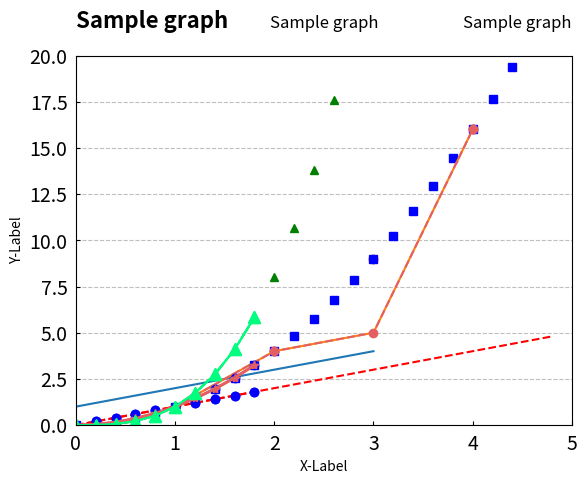

Source code (Python):
# Matplotlib 기본 사용
'''
Matplotlib 라이브러리를 이용해서 그래프를 그리는 일반적인 방법
'''

# Pyplot 소개
'''
matplotlib.pyplot은
Matplotlib을 MATLAB과 비슷하게 동작하도록 하는 명령어 스타일의 함수의 모음

각각의 pyplot 함수를 사용해서 그림(figure)에 변화를 줄 수 있다

예를 들어,
그림을 만들어서 플롯 영역을 만들고
몇개의 라인을 플롯하고
라벨(label)들로 꾸미는 등의 일을 할 수 있다.
'''

# 기본그래프
'''
pyplot으로 어떤 값들을 시각화하는 것은 매우 간다.

pyplot.plot()에 하나의 리스트를 입력함으로써 그래프가 그려진다.

matplotlib은
리스트의 값들이 y 값들이라고 가정하고,
x 값들([0, 1, 2, 3])을 자동으로 만들어낸다.
'''

import matplotlib.pyplot as plt

plt.plot([1,2,3,4])
plt.ylabel('y-label')
plt.show()

'''
plot()은 다재다능한 (versatile)한 명령어여서,
임의의 개수의 인자를 받을 수 있다.

예를 들어, 아래와 같이 입력하면, x와 y값을 그래프로 나타낼 수 있다.
'''
plt.plot([1,2,3,4], [1,4,9,16], 'ro')

# axis()를 이용해서 축의 [xmin, xmax, ymin, ymax] 범위를 지정.
plt.axis([0, 6, 0, 20])
plt.show()



# 여러 개의 그래프 그리기
'''
matplotlib에서 리스트만 가지로 작업하는 것은 제한적이기 때문에,
일반적으로 Numpy 어레이를 이용.

사실, 모든 시퀀스는 내부적으로 Numpy 어레이로 변환된다.
'''

# 다양한 포맷 스타일의 여러개의 라인을 하나의 그래프로 그리기.
import matplotlib.pyplot as plt
import numpy as np

# 200ms 간격으로 균일한 샘플된 시간
t = np.arange(0., 5., 0.2)

# 빨간 대쉬, 파란 사각형, 녹색 삼각형
plt.plot(t, t, 'r--', t, t**2, 'bs', t, t**3, 'g^')
plt.show()

# Matplotlib 라벨 설정 하기
'''
xlabel(), ylabel() 함수를 사용해서
그래프의 x, y축에 대한 라벨을 설정할 수 있다.
'''

plt.plot([1, 2, 3, 4], [1, 4, 5, 16])

'''
xlabel() 과 ylabel() 에 택스트를 입력해주면,
각각의 축에 라벨이 나타난다.
'''
plt.xlabel('X-Label')
plt.ylabel('Y-Label')
plt.axis([0, 5, 0, 20])
plt.show()

'''
axis() 에 [xmin, xmax, ymin, ymax] 의 형태로 
s, y 축의 범위를 지정

입력 리스트는
꼭 네개의 값(xmin, xmax, ymin, ymax)이 있어야 한다.

입력값이 없으면
데이터에 맞게 자동(Auto)으로 범위를 지정
'''

# Matplotlib 색깔 지정하기
# 자주 사용하는 색깔 외에도 다양한 생상을 지정할 수 있다.

'''
plot() 에 color = 'springgreen' 과 같이 입력해주면,
springgreen에 해당하는 색깔이 지정된다.
'''
plt.plot([1, 2, 3, 4], [1, 4, 5, 16], color='#e35f62',
        marker='o', linestyle='--')
plt.xlabel('X-Label')
plt.ylabel('Y-Label')
plt.axis([0, 5, 0, 20])
plt.show()

# Matplotlib 여러 곡선 그리기
# 세개의 곡선을 하나의 그래프에 그리기

import matplotlib.pyplot as plt
import numpy as np

'''
Numpy를 사용해서 array를 생성.
numpy.arange()
주어진 간격에 따라 균일한 array를 생성한다.
'''

a = np.arange(5)
b = np.arange(1,5)
c = np.arange(2, 10, 2)

print(a)
print(b)
print(c)

'''
array a는 [0. 0.2 0.4 0.6 0.8 1. 1.2 .14 .16 .18]
'''
a = np.arange(0, 2, 0.2)
print(a)

'''
plot()에 x값, y값, 스타일을 순서대로 세번씩 입력하면,
세개의 곡선 (y=x, y=x^2, y=x^3)이 동시에 그려진다.
'''
plt.plot(a, a, 'r--',
        a, a**2, 'bo',
        a, a**3, 'g-.')


# 세개의 곡선에 세세한 스타일을 설정할 수 있다.
a = np.arange(0, 2, 0.2)

# 첫번째 곡선의 스타일은 'bo로
plt.plot(a, a, 'bo')

# 두번째 곡선은 color='#e35f62', marker='*', linewidth=2로
plt.plot(a, a**2, color='#e35f62', marker='*', linewidth=2)

# 세 번째 곡선은 color='springgreen, marker='^', markersize=9로
plt.plot(a, a**3, color='springgreen', marker='^', markersize=9)


# Matplotlib 그리드와 틱 설정하기
'''
grid() 와 tick_params() 를 이용해서
그래프의 그리드와 틱의 그타일을 설정 할 수 있다.
'''

a = np.arange(0, 2, 0.2)

plt.plot(a, a, 'bo')
plt.plot(a, a**2, color='#e35f62', marker='*', linewidth=2)
plt.plot(a, a**3, color='springgreen', marker='^', markersize=9)

'''
그리드가 표시되도록 하려면,
grid() 의 첫번째 파라미터를 True로 설정.

axis='y' 로 설정하면 y축의 그리드만 표시.

alpha 는 투명도를 설정합니다.
0으로 설정하면 투명하게,
1은 불투명하게 표시.

linestyle을 대쉬(Dadhed)로 설정.
'''
plt.grid(True, axis='y', color='gray', alpha=0.5, linestyle='--')


'''
tick_params() 를 이용해서 그래프의 틱(Tick)에 관련된 설정을 할 수 있다.

axis='both' 로 성정하면 x, y축의 틱에 모두 정용.

direction='in' 으로 틱의 방향을 그래프 안쪽으로 설정.

틱의 길이(length)를 3만큼으로 하고,
틱과 라벨의 거리(pad)를 6만큼.
틱 라벨의 크기(labelsize)를 14로 설정.
'''
plt.tick_params(axis='both', direction='in', length=3, pad=6, labelsize=14)

plt.show()


# Matplotlib 타이틀 설정하기
# title() 을 이용해서 그래프의 제목(타이틀)을 설정.
'''
plt.title()을 이용해서 그래프의 타이틀을 'Sample graph'로 설정.
'''
plt.title('Sample graph')
plt.show()

# 2 - 위치와 오프셋
plt.title('Sample graph', loc = 'right', pad=20)
'''
loc ='right'로 설정하면,
타이틀이 그래프의 오른쪽 위에 나타나게 된다.

'left', 'center', 'right'로 설정할 수 있으며
디폴트는 'center'

pad = 20 은
타이틀과 그래프와의 간격(오프셋)을 포인트 단위로 설정.
'''


# 3 - 폰트 설정
'''
fontdict에 딕셔너리 형태로 폰트에 대한 설정을 입력할 수 있다.
'fontsize'를 16으로, 'fontweight'를 'bold'로 설정.

'fontsize'는 포인트 단위의 숫자를 입력하거나,
'smaller', 'x-large' 등의 상대적인 설정을 할 수 있다.

'fontweight'에는 'normal', 'bold', 'heavy', 'light', 'ultrabold', 'ultralight'의
설정을 할 수 있다.
'''
title_font = {
    'fontsize':16,
    'fontweight':'bold'
    }
plt.title('Sample graph',fontdict=title_font, loc = 'left', pad=20)

